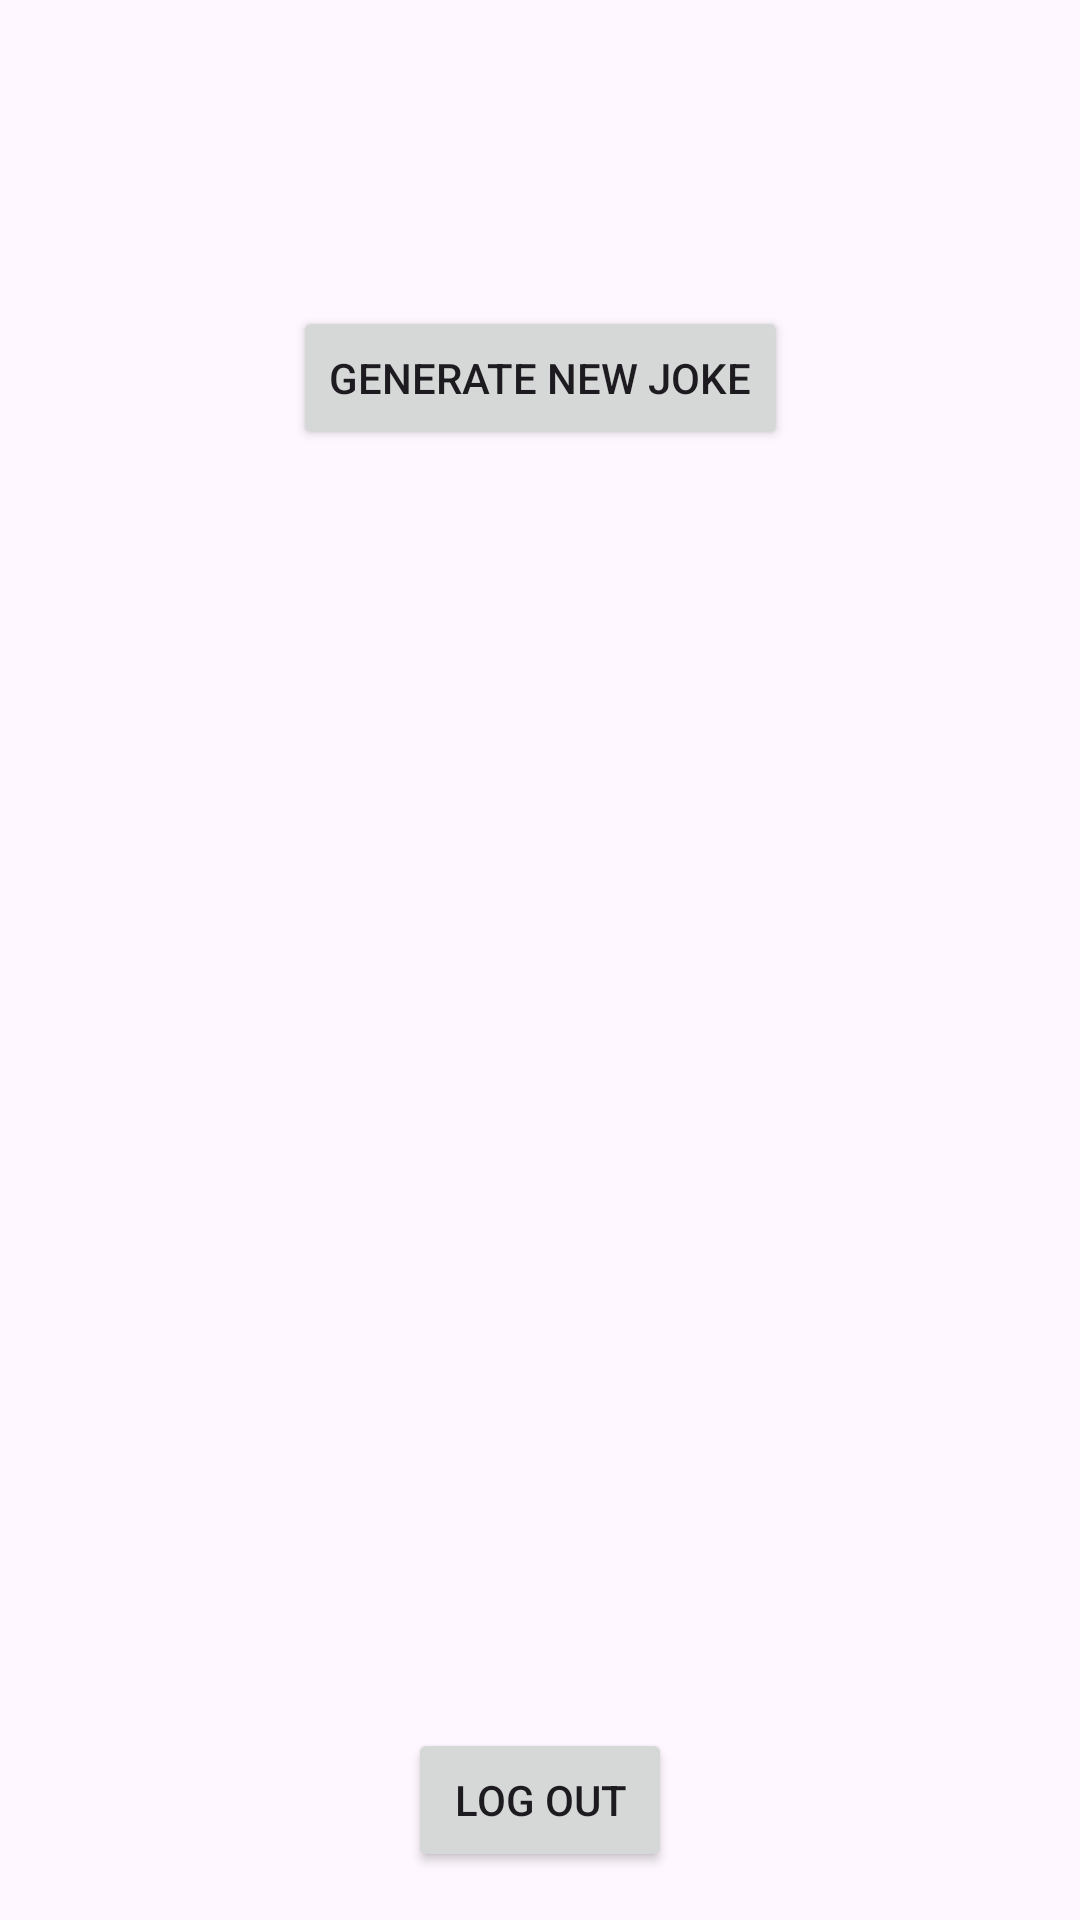

Produce the Android XML layout that renders to this screen, including the resource entries it uses.
<!-- AndroidManifest.xml: application theme Theme.ApiIntigration -->
<!-- res/layout/fragment_random_joke.xml -->
<?xml version="1.0" encoding="utf-8"?>
<androidx.constraintlayout.widget.ConstraintLayout xmlns:android="http://schemas.android.com/apk/res/android"
    xmlns:app="http://schemas.android.com/apk/res-auto"
    android:layout_width="match_parent"
    android:layout_height="match_parent">

    <TextView
        android:id="@+id/setupText"
        android:layout_width="0dp"
        android:layout_height="wrap_content"
        android:layout_marginStart="16dp"
        android:layout_marginTop="32dp"
        android:layout_marginEnd="16dp"
        app:layout_constraintEnd_toEndOf="parent"
        app:layout_constraintStart_toStartOf="parent"
        app:layout_constraintTop_toTopOf="parent" />

    <TextView
        android:id="@+id/punchlineText"
        android:layout_width="0dp"
        android:layout_height="wrap_content"
        android:layout_marginStart="16dp"
        android:layout_marginTop="16dp"
        android:layout_marginEnd="16dp"
        app:layout_constraintEnd_toEndOf="parent"
        app:layout_constraintStart_toStartOf="parent"
        app:layout_constraintTop_toBottomOf="@+id/setupText" />

    <Button
        android:id="@+id/generateJokeButton"
        android:layout_width="wrap_content"
        android:layout_height="wrap_content"
        android:layout_marginTop="16dp"
        android:text="@string/generateJokeBtnText"
        app:layout_constraintEnd_toEndOf="parent"
        app:layout_constraintStart_toStartOf="parent"
        app:layout_constraintTop_toBottomOf="@+id/punchlineText" />

    <Button
        android:id="@+id/rndJokeLogoutBtn"
        android:layout_width="wrap_content"
        android:layout_height="wrap_content"
        android:layout_marginBottom="16dp"
        android:text="@string/Logout_btn"
        app:layout_constraintBottom_toBottomOf="parent"
        app:layout_constraintEnd_toEndOf="parent"
        app:layout_constraintStart_toStartOf="parent" />
</androidx.constraintlayout.widget.ConstraintLayout>
<!-- resources referenced by this layout -->
<resources>
  <string name="Logout_btn">Log out</string>
  <string name="generateJokeBtnText">Generate new joke</string>
  <style name="Theme.ApiIntigration" parent="Base.Theme.ApiIntigration" />
  <style name="Base.Theme.ApiIntigration" parent="Theme.Material3.DayNight.NoActionBar">
          
          
      </style>
</resources>
